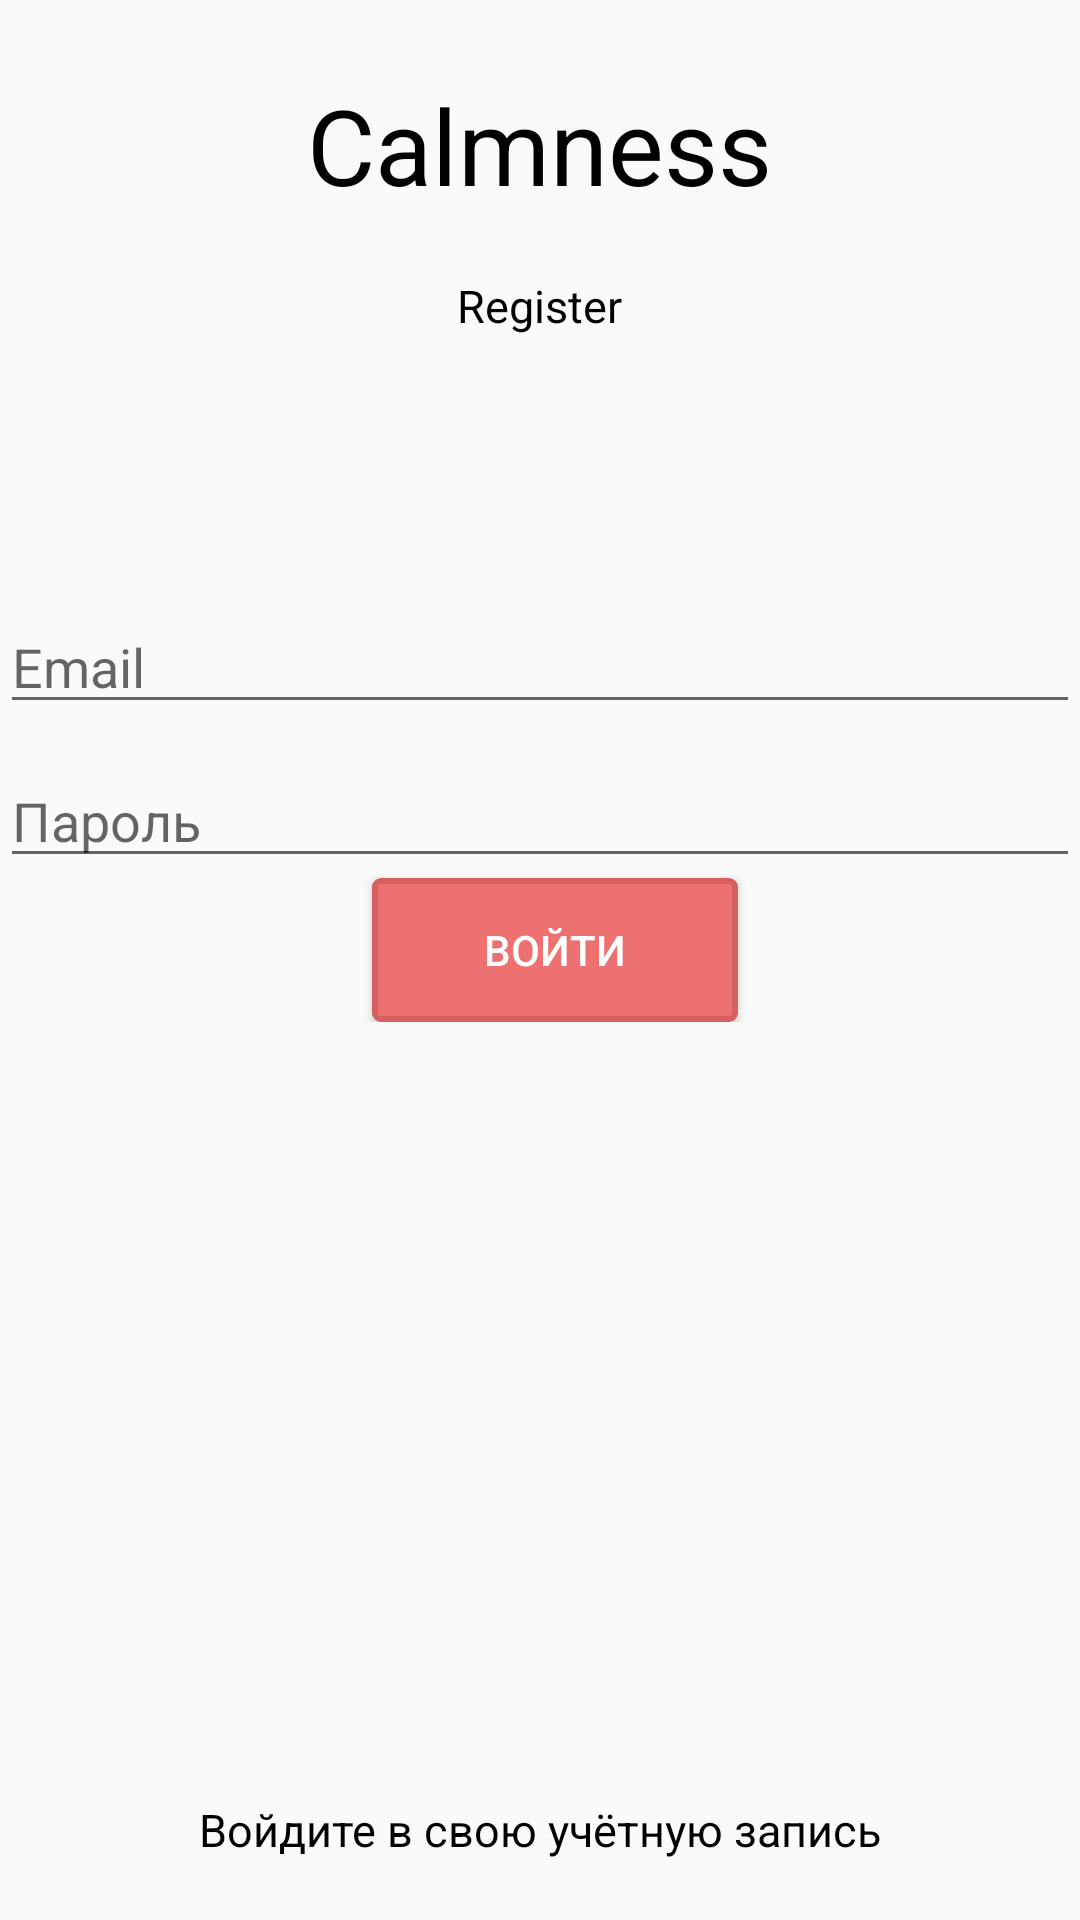

The Android layout XML behind this screen, and the referenced resources:
<!-- AndroidManifest.xml: application theme Theme.CoursWork -->
<!-- res/layout/activity_log.xml -->
<?xml version="1.0" encoding="utf-8"?>
<RelativeLayout xmlns:android="http://schemas.android.com/apk/res/android"
    xmlns:app="http://schemas.android.com/apk/res-auto"
    xmlns:tools="http://schemas.android.com/tools"
    android:layout_width="match_parent"
    android:layout_height="match_parent"
    tools:context=".LogActivity">

    <LinearLayout
        android:layout_width="wrap_content"
        android:layout_height="wrap_content"
        android:layout_centerHorizontal="true"
        android:layout_marginTop="25dp"
        android:gravity="center"
        android:orientation="vertical">

        <TextView
            android:layout_width="wrap_content"
            android:layout_height="wrap_content"
            android:text="@string/app_name"
            android:textAlignment="center"
            android:textColor="@color/black"
            android:textSize="35sp" />

        <TextView
            android:layout_width="wrap_content"
            android:layout_height="wrap_content"
            android:layout_marginTop="20dp"
            android:text="@string/app_name_after"
            android:textAlignment="center"
            android:textColor="@color/black"
            android:textSize="15sp" />
    </LinearLayout>

    <LinearLayout
        android:layout_width="match_parent"
        android:layout_height="wrap_content"
        android:layout_centerHorizontal="true"
        android:layout_marginTop="200dp"
        android:gravity="center"
        android:orientation="vertical">

        <EditText
            android:id="@+id/email_log"
            android:layout_width="match_parent"
            android:layout_height="wrap_content"
            android:hint="Email" />

        <EditText
            android:id="@+id/password_log"
            android:layout_width="match_parent"
            android:layout_height="wrap_content"
            android:hint="Пароль"
            android:layout_marginTop="10dp"
            android:layout_below="@+id/email_log"/>

        <Button
            android:id="@+id/btnSignIn1"
            android:layout_width="122dp"
            android:layout_height="match_parent"
            android:layout_marginLeft="5dp"
            android:background="@drawable/btn_sign_in"
            android:text="@string/btnSignInForm"
            android:textColor="@android:color/white"
            android:layout_below="@+id/password"/>
    </LinearLayout>


    <TextView
        android:id="@+id/text_bottom"
        android:layout_width="wrap_content"
        android:layout_height="wrap_content"
        android:layout_alignParentBottom="true"
        android:layout_centerHorizontal="true"
        android:layout_marginBottom="20dp"
        android:text="@string/text_bottom"
        android:textColor="@color/black"
        android:textSize="15sp" />

</RelativeLayout>
<!-- resources referenced by this layout -->
<resources>
  <color name="black">#FF000000</color>
  <!-- drawable btn_sign_in (drawable) -->
  <?xml version="1.0" encoding="utf-8"?>
  <ripple xmlns:android="http://schemas.android.com/apk/res/android"
      xmlns:tools="http://schemas.android.com/tools"
      android:color="@color/ripple_effect"
      tools:targetApi="lollipop">
  
      <item>
          <shape android:shape="rectangle">
              <solid android:color="@color/btn_sign_in"></solid>
              <stroke android:color="@color/btn_sign_in_stoke" android:width="2dp"></stroke>
              <corners android:radius="2dp"></corners>
          </shape>
      </item>
  
  
  </ripple>
  <string name="app_name">Calmness</string>
  <string name="app_name_after">Register</string>
  <string name="btnSignInForm">Войти</string>
  <string name="text_bottom">Войдите в свою учётную запись</string>
  <style name="Theme.CoursWork" parent="Theme.AppCompat.DayNight.DarkActionBar">
          
          <item name="colorPrimary">@color/purple_500</item>
          <item name="colorPrimaryVariant">@color/purple_700</item>
          <item name="colorOnPrimary">@color/white</item>
          
          <item name="colorSecondary">@color/teal_200</item>
          <item name="colorSecondaryVariant">@color/teal_700</item>
          <item name="colorOnSecondary">@color/black</item>
          
          <item name="android:statusBarColor" tools:targetApi="l">?attr/colorPrimaryVariant</item>
          
      </style>
  <color name="ripple_effect">#aa5353</color>
  <color name="btn_sign_in">#ed7171</color>
  <color name="btn_sign_in_stoke">#d66060</color>
  <color name="purple_500">#FF6200EE</color>
  <color name="purple_700">#FF3700B3</color>
  <color name="white">#FFFFFF</color>
  <color name="teal_200">#FF03DAC5</color>
  <color name="teal_700">#FF018786</color>
</resources>
